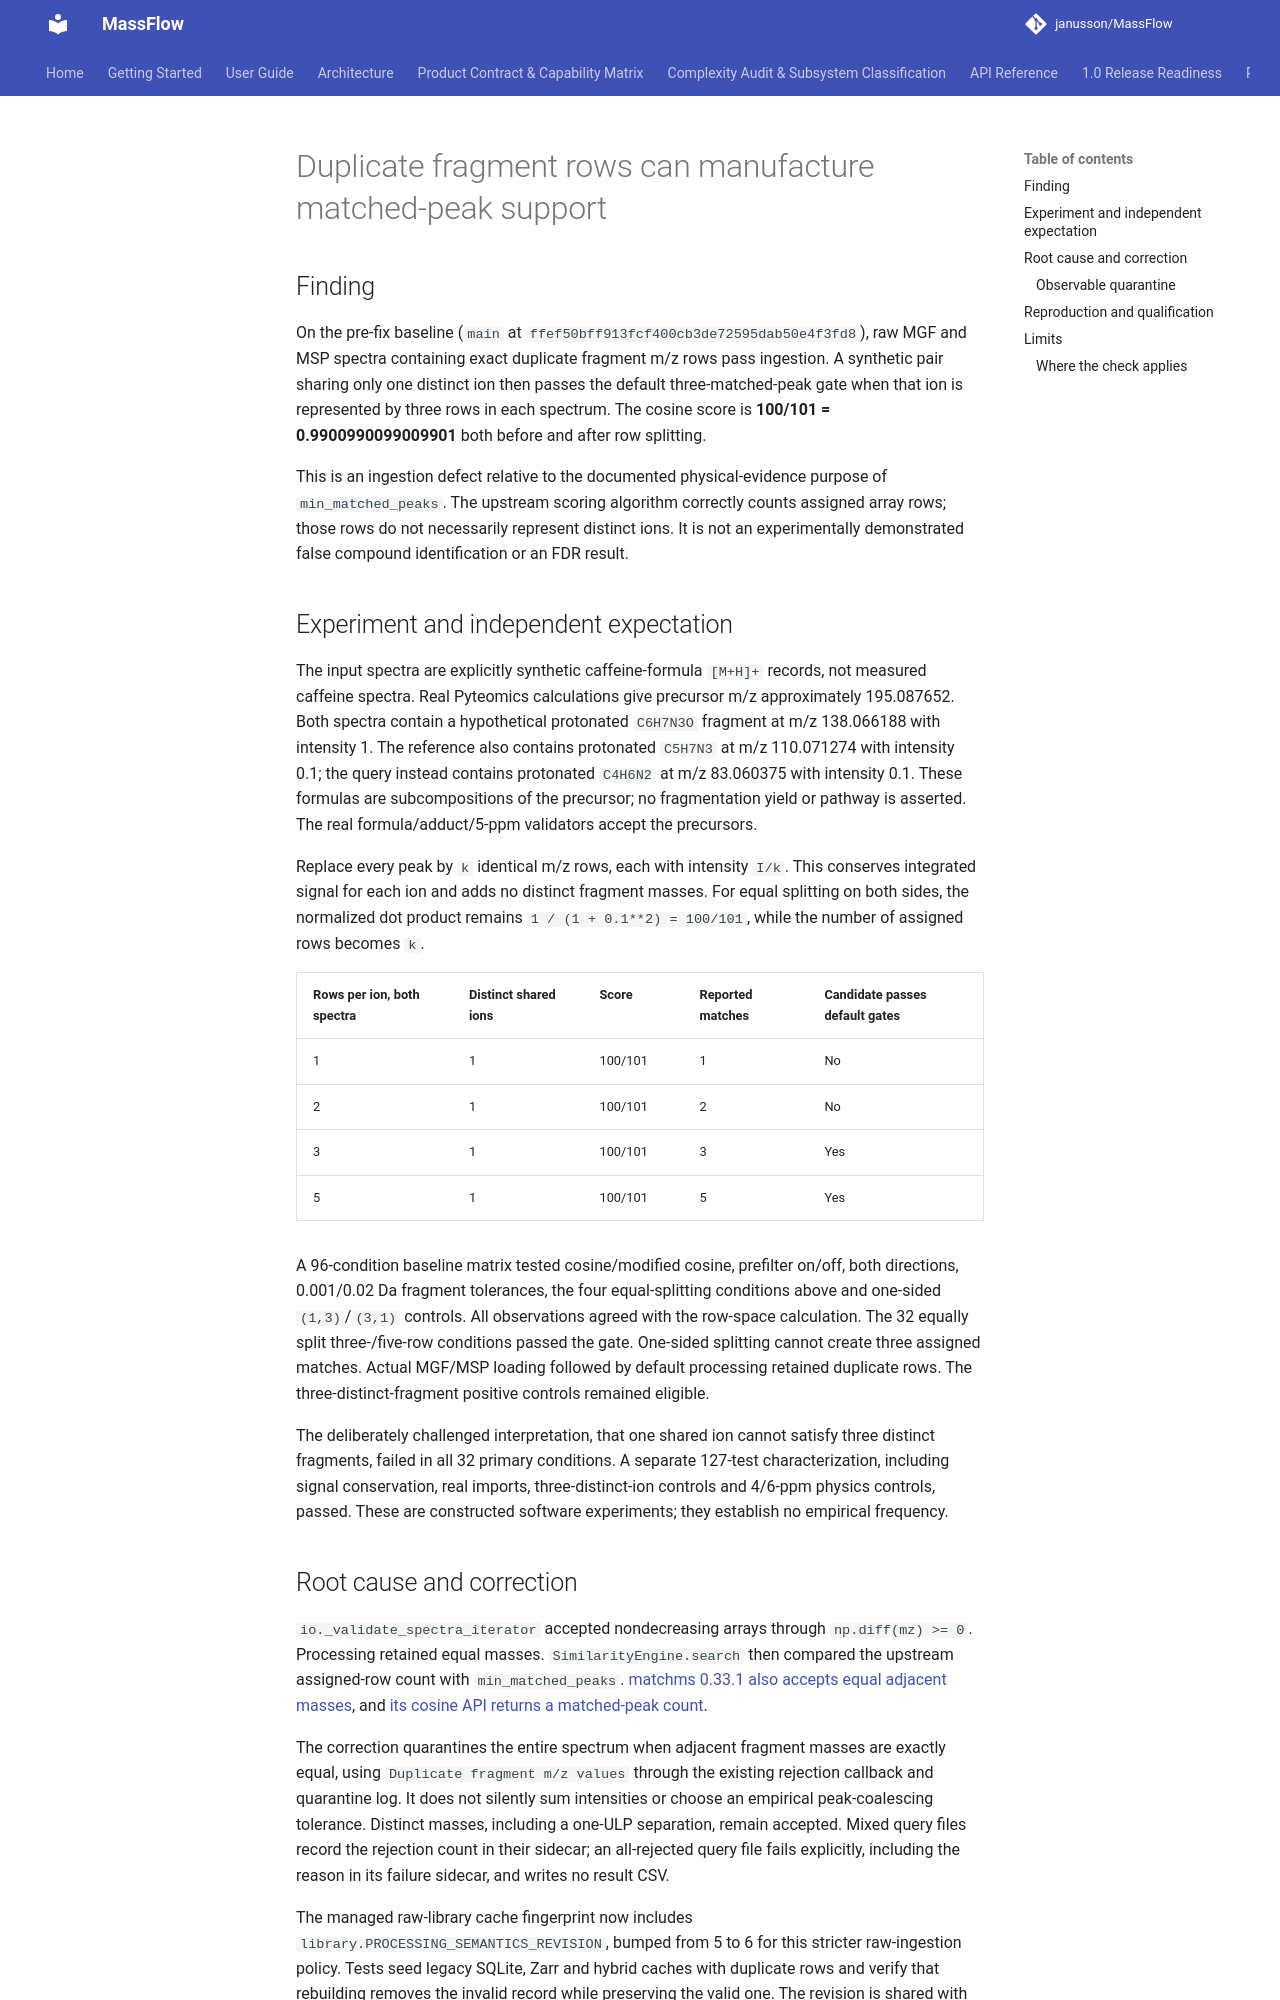

repository: janusson/MassFlow · page: validation/duplicate-fragment-rows/index.html · generator: mkdocs

# Duplicate fragment rows can manufacture matched-peak support

## Finding

On the pre-fix baseline (`main` at `ffef50bff913fcf400cb3de72595dab50e4f3fd8`), raw MGF and MSP
spectra containing exact duplicate fragment m/z rows pass ingestion. A synthetic
pair sharing only one distinct ion then passes the default three-matched-peak
gate when that ion is represented by three rows in each spectrum. The cosine
score is **100/101 = 0.9900990099009901** both before and after row splitting.

This is an ingestion defect relative to the documented physical-evidence purpose
of `min_matched_peaks`. The upstream scoring algorithm correctly counts assigned
array rows; those rows do not necessarily represent distinct ions. It is not an
experimentally demonstrated false compound identification or an FDR result.

## Experiment and independent expectation

The input spectra are explicitly synthetic caffeine-formula `[M+H]+` records,
not measured caffeine spectra. Real Pyteomics calculations give precursor m/z
approximately 195.087652. Both spectra contain a hypothetical protonated `C6H7N3O`
fragment at m/z 138.066188 with intensity 1. The reference also contains
protonated `C5H7N3` at m/z 110.071274 with intensity 0.1; the query instead
contains protonated `C4H6N2` at m/z 83.060375 with intensity 0.1. These
formulas are subcompositions of the precursor; no fragmentation yield or pathway
is asserted. The real formula/adduct/5-ppm validators accept the precursors.

Replace every peak by `k` identical m/z rows, each with intensity `I/k`. This
conserves integrated signal for each ion and adds no distinct fragment masses.
For equal splitting on both sides, the normalized dot product remains
`1 / (1 + 0.1**2) = 100/101`, while the number of assigned rows becomes `k`.

| Rows per ion, both spectra | Distinct shared ions | Score | Reported matches | Candidate passes default gates |
| --- | --- | --- | --- | --- |
| 1 | 1 | 100/101 | 1 | No |
| 2 | 1 | 100/101 | 2 | No |
| 3 | 1 | 100/101 | 3 | Yes |
| 5 | 1 | 100/101 | 5 | Yes |

A 96-condition baseline matrix tested cosine/modified cosine, prefilter on/off,
both directions, 0.001/0.02 Da fragment tolerances, the four equal-splitting
conditions above and one-sided `(1,3)`/`(3,1)` controls. All observations agreed
with the row-space calculation. The 32 equally split three-/five-row conditions
passed the gate. One-sided splitting cannot create three assigned matches.
Actual MGF/MSP loading followed by default processing retained duplicate rows.
The three-distinct-fragment positive controls remained eligible.

The deliberately challenged interpretation, that one shared ion cannot satisfy
three distinct fragments, failed in all 32 primary conditions. A separate
127-test characterization, including signal conservation, real imports,
three-distinct-ion controls and 4/6-ppm physics controls, passed. These are
constructed software experiments; they establish no empirical frequency.
